Run: headless pygame with SDL's dummy video driver; simulated clock (each Clock.tick advances the game by its frame time, no real sleeping); random seed 0; keys injected as events and as key.get_pressed() state; mouse plan: one left click at the window centre at the start of phase 2, then a move to the lower-right quarter at the start of phase 3.
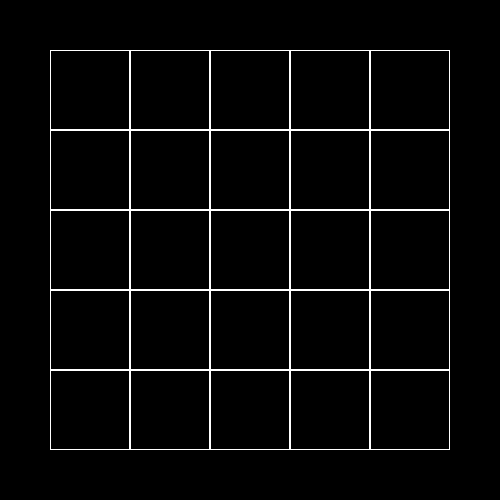
Frame 1 of 4 · flips 1–60 · no input
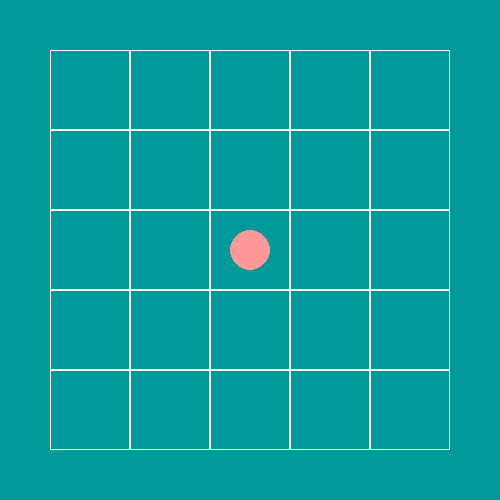
Frame 2 of 4 · flips 61–180 · clicked the window centre · tapped SPACE, RETURN · held RIGHT (→), D
Frame 3 of 4 · flips 181–300 · moved the mouse to the lower-right quarter · held DOWN (↓), S · screen unchanged from frame 2, image omitted
Frame 4 of 4 · flips 301–420 · held LEFT (←), A, UP (↑), W · screen unchanged from frame 3, image omitted

The pygame program that drew these frames:

'''
JEU DE LA BATAILLE NAVALE

1 JOUEUR MAX ET PLACEMENT DES BATEAUX ALEATOIRE

'''

# Importation des bibliothèques nécessaires

import pygame  # Bibliothèque pour la création de jeux en Python
import random  # Module pour la génération de nombres aléatoires

# Initialisation de Pygame

pygame.init()

# Définition des dimensions de l'écran

LARGEUR, HAUTEUR = 500, 500
ECRAN = pygame.display.set_mode((LARGEUR, HAUTEUR))  # Création de la fenêtre de jeu
pygame.display.set_caption('Bataille Navale')  # Titre de la fenêtre

# Définition des couleurs utilisées dans le jeu

BLANC = (255, 255, 255)
NOIR = (0, 0, 0)
BLEU = (0, 153, 153)

# Définition de la taille des cases et du nombre de cases dans la grille

TAILLE_CASE = 80
NB_CASES = 5

# Définition de la classe pour les bateaux

class Bateau:
    def __init__(self, taille):
        self.taille = taille  # Taille du bateau
        self.position = []  # Liste des positions du bateau sur la grille
        self.base_position = []

# Définition de la classe pour la grille

class Grille:
    def __init__(self, x, y, couleur):
        self.x = x  # Position en X de la grille
        self.y = y  # Position en Y de la grille
        self.couleur = couleur  # Couleur des cases de la grille
        self.grille = [[0] * NB_CASES for i in range(NB_CASES)]  # Initialisation de la grille vide

    def afficher(self):
        # Boucle pour dessiner les cases de la grille
        for i in range(NB_CASES):
            for j in range(NB_CASES):
                # Dessiner une case avec un contour
                pygame.draw.rect(ECRAN, self.couleur, (self.x + j * TAILLE_CASE, self.y + i * TAILLE_CASE, TAILLE_CASE, TAILLE_CASE), 1)

                # Vérification de l'état de la case et dessin des formes en conséquence
                if self.grille[i][j] == 3:  # Affiche une croix pour coulé
                    pygame.draw.line(ECRAN, (255, 102, 102), (self.x + j * TAILLE_CASE, self.y + i * TAILLE_CASE), (self.x + j * TAILLE_CASE + TAILLE_CASE, self.y + i * TAILLE_CASE + TAILLE_CASE), 3)
                    pygame.draw.line(ECRAN, (255, 102, 102), (self.x + j * TAILLE_CASE + TAILLE_CASE, self.y + i * TAILLE_CASE), (self.x + j * TAILLE_CASE, self.y + i * TAILLE_CASE + TAILLE_CASE), 3)
                if self.grille[i][j] == 2:  # Affiche un rond pour touché
                    pygame.draw.circle(ECRAN, (255, 153, 153), (self.x + j * TAILLE_CASE + TAILLE_CASE // 2, self.y + i * TAILLE_CASE + TAILLE_CASE // 2), TAILLE_CASE // 4)
                elif self.grille[i][j] == 4:  # Affiche une croix pour manqué
                    pygame.draw.line(ECRAN, (255, 255, 255), (self.x + j * TAILLE_CASE, self.y + i * TAILLE_CASE), (self.x + j * TAILLE_CASE + TAILLE_CASE, self.y + i * TAILLE_CASE + TAILLE_CASE), 3)
                    pygame.draw.line(ECRAN, (255, 255, 255), (self.x + j * TAILLE_CASE + TAILLE_CASE, self.y + i * TAILLE_CASE), (self.x + j * TAILLE_CASE, self.y + i * TAILLE_CASE + TAILLE_CASE), 3)

    def tirer(self, x, y):
        # Fonction pour tirer sur une case donnée
        if self.grille[y][x] == 1:  # Vérification si un bateau est présent dans la case
            self.grille[y][x] = 2  # 2 représente un tir réussi
            return True  # Renvoie True si le tir a touché un bateau
        else:
            self.grille[y][x] = 4  # 4 représente un tir manqué
            return False  # Renvoie False si le tir a manqué

    def verifier_couler(self, x, y, bateaux):
        # Vérification si un bateau a été coulé
        for bateau in bateaux:
            if (x, y) in bateau.position:  # Vérification si la position est présente dans les positions du bateau
                bateau.position.remove((x, y))  # Retire la position du bateau
                if not bateau.position:  # Vérification si toutes les positions du bateau ont été touchées
                    print("Coulé!")  # Affichage du message si le bateau est coulé
                    for pos in bateau.base_position:
                        self.grille[pos[1]][pos[0]] = 3 #toute les enciennes pose en coulée
                    if all(not bateau.position for bateau in bateaux):  # Vérification si tous les bateaux ont été coulés
                        print("Bravo, vous avez gagné !")  # Affichage du message de victoire
                        pygame.quit()  # Fermeture de Pygame
                        return True  # Renvoie True si le joueur a gagné

# Fonction pour le placement aléatoire des bateaux
def placer_bateaux(grille, bateaux): 
    # Boucle pour placer les bateaux
    for bateau in bateaux:
        bateau_horizontal = random.choice([True, False])  # Sélection aléatoire de l'orientation du bateau
        if bateau_horizontal:  # Vérification si le bateau est orienté horizontalement
            x = random.randint(0, NB_CASES - bateau.taille)  # Position aléatoire en X pour le bateau
            y = random.randint(0, NB_CASES - 1)  # Position aléatoire en Y pour le bateau
            for i in range(bateau.taille):
                grille.grille[y][x + i] = 1  # Positionne le bateau sur la grille
                bateau.position.append((x + i, y))  # Ajoute la position du bateau
        else:  # Le bateau est orienté verticalement
            x = random.randint(0, NB_CASES - 1)  # Position aléatoire en X pour le bateau
            y = random.randint(0, NB_CASES - bateau.taille)  # Position aléatoire en Y pour le bateau
            for i in range(bateau.taille):
                grille.grille[y + i][x] = 1  # Positionne le bateau sur la grille
                bateau.position.append((x, y + i))  # Ajoute la position du bateau
        bateau.base_position = bateau.position.copy()

# Fonction principale du jeu
def jeu_bataille_navale():
    # Initialisation des variables
    continuer = True  # Variable pour contrôler la boucle principale
    clock = pygame.time.Clock()  # Horloge pour contrôler le taux de rafraîchissement de l'écran

    # Création de la grille du joueur
    grille = Grille(50, 50,BLANC)

    # Initialisation des bateaux du joueur
    bateaux = [Bateau(1), Bateau(2), Bateau(3)]

    # Placement initial aléatoire des bateaux
    placer_bateaux(grille, bateaux)

    # Boucle principale
    while continuer:
        for event in pygame.event.get():
            if event.type == pygame.QUIT:  # Vérification si l'utilisateur a fermé la fenêtre
                continuer = False  # Arrête la boucle principale
            ECRAN.fill(BLEU)  # Remplissage de l'écran avec la couleur noire
            # Interaction avec la grille
            if event.type == pygame.MOUSEBUTTONDOWN:  # Vérification si l'utilisateur a cliqué
                if event.button == 1:  # Vérification si le clic était le bouton gauche de la souris
                    x, y = event.pos  # Récupération des coordonnées du clic
                    if 50 <= x < 50 + NB_CASES * TAILLE_CASE and 50 <= y < 50 + NB_CASES * TAILLE_CASE:  # Vérification si le clic est à l'intérieur de la grille
                        x = (x - 50) // TAILLE_CASE  # Conversion de la position en X
                        y = (y - 50) // TAILLE_CASE  # Conversion de la position en Y
                        print(x+1, y+1)
                        if grille.tirer(x, y):  # Vérification si le tir a touché un bateau
                            print("Touché!")  # Affichage d'un message si le tir a touché
                            grille.verifier_couler(x, y, bateaux)  # Vérification si un bateau a été coulé
                        else:
                            print("Manqué!")  # Affichage d'un message si le tir a manqué

        # Affichage de la grille
        grille.afficher()  # Affichage de la grille

        pygame.display.flip()  # Mise à jour de l'écran
        clock.tick(60)  # Limite le taux de rafraîchissement à 60 images par seconde

    pygame.quit()  # Fermeture de Pygame

# Lancement du jeu
jeu_bataille_navale()  # Appel de la fonction pour commencer le jeu
